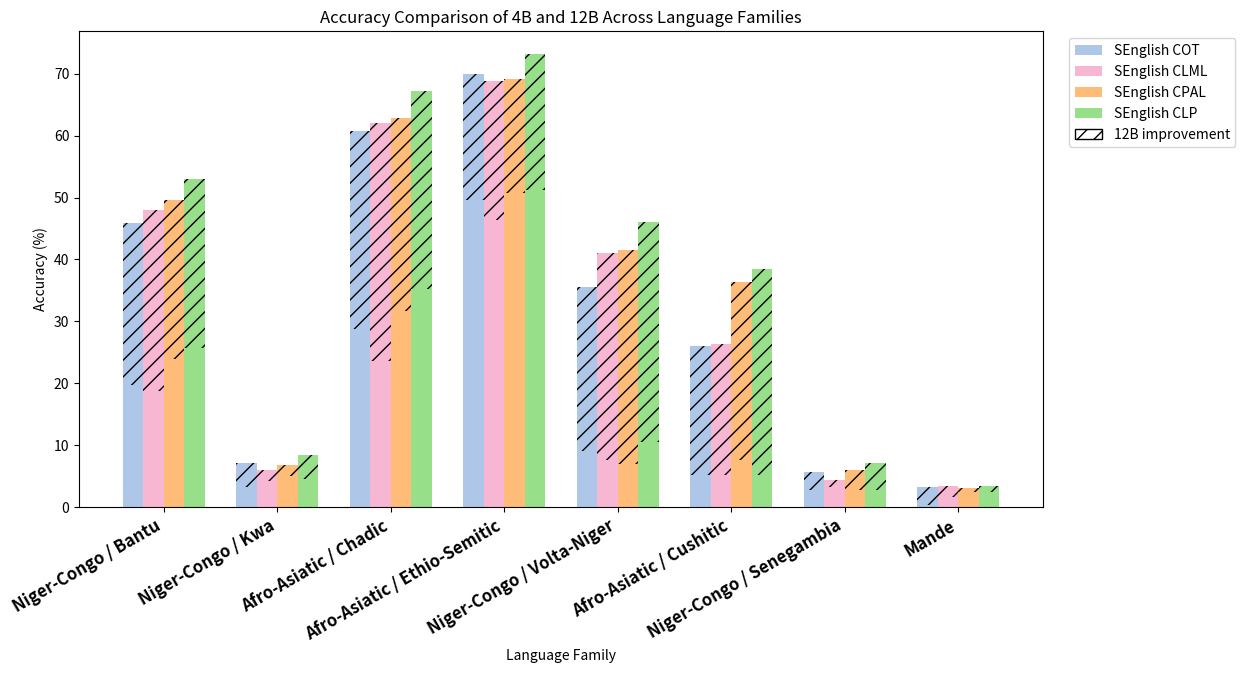

Python code for this plot:
import pandas as pd
import numpy as np
import matplotlib.pyplot as plt
import matplotlib.patches as mpatches

# 1. Define language families and methods
families = [
    "Niger-Congo / Bantu", "Niger-Congo / Kwa", "Afro-Asiatic / Chadic",
    "Afro-Asiatic / Ethio-Semitic", "Niger-Congo / Volta-Niger",
    "Afro-Asiatic / Cushitic", "Niger-Congo / Senegambia", "Mande"
]
methods = ["SEnglish COT", "SEnglish CLML", "SEnglish CPAL", "SEnglish CLP"]

# 2. Input the 4B and 12B accuracies for each
data_4b = {
    "SEnglish COT":  [19.77, 3.20, 28.80, 49.60, 9.00, 5.20, 2.80, 0.40],
    "SEnglish CLML": [18.69, 4.20, 23.60, 46.40, 7.60, 5.20, 3.20, 1.70],
    "SEnglish CPAL":[24.00, 5.00, 31.60, 50.80, 7.00, 7.60, 2.80, 2.40],
    "SEnglish CLP": [25.66, 4.60, 35.20, 51.20, 10.60, 5.26, 2.80, 2.40],
}
data_12b = {
    "SEnglish COT":  [45.89, 7.20, 60.80, 70.00, 35.60, 26.00, 5.60, 3.20],
    "SEnglish CLML": [48.00, 6.00, 62.00, 68.80, 41.00, 26.40, 4.40, 3.40],
    "SEnglish CPAL":[49.54, 6.80, 62.80, 69.20, 41.60, 36.40, 6.00, 3.10],
    "SEnglish CLP": [53.03, 8.40, 67.20, 73.20, 46.00, 38.40, 7.20, 3.40],
}

# 3. Create DataFrames and compute improvements
df4b = pd.DataFrame(data_4b, index=families)
df12b = pd.DataFrame(data_12b, index=families)
df_imp = df12b - df4b

# 4. Plotting
plt.rcParams.update({"font.size": 10})
fig, ax = plt.subplots(figsize=(14, 7))
x = np.arange(len(families))
bar_width = 0.18

# Define your custom colors from your image
colors = [
    "#aec7e8",  # COT - light blue
    "#f7b6d2",  # CLML - pink
    "#ffbb78",  # CPAL - orange
    "#98df8a",  # CLP - light green
]

# Draw the bars
for i, m in enumerate(methods):
    xs = x + (i - (len(methods)-1)/2) * bar_width
    ax.bar(xs, df4b[m], bar_width, color=colors[i], label=m)
    ax.bar(xs, df_imp[m], bar_width,
           bottom=df4b[m],
           color=colors[i],
           hatch='//',
           label="_nolegend_")

# 5. Legend
method_patches = [mpatches.Patch(facecolor=colors[i], label=methods[i]) for i in range(len(methods))]
imp_patch = mpatches.Patch(facecolor='white', edgecolor='black', hatch='//', label='12B improvement')
ax.legend(handles=method_patches + [imp_patch], bbox_to_anchor=(1.02, 1), loc="upper left")

# 6. Labels and formatting
ax.set_xticks(x)
ax.set_xticklabels(families, rotation=30, ha='right')
for label in ax.get_xticklabels():
    label.set_fontsize(12)
    label.set_fontweight('bold')
ax.set_ylabel("Accuracy (%)")
ax.set_xlabel("Language Family")
ax.set_title("Accuracy Comparison of 4B and 12B Across Language Families")
plt.tight_layout(pad=2)
plt.subplots_adjust(right=0.75, bottom=0.25)

# 7. Save
plt.savefig("accuracy_comparison_4B_12B.png", dpi=300)
plt.show()
